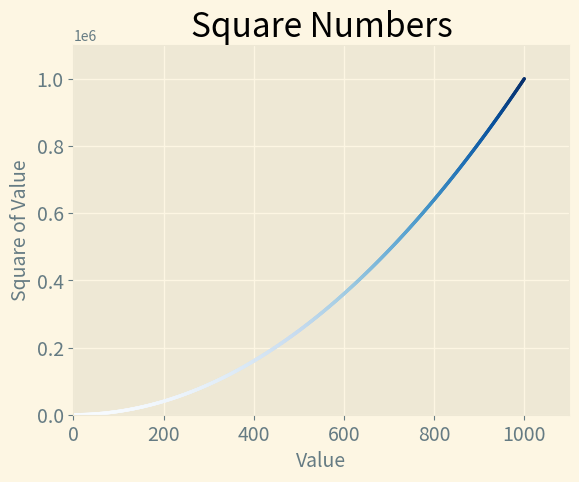

Write Python code to recreate this figure.
import matplotlib.pyplot as plt

x_values = range(1,1001)
y_values = [x**2 for x in x_values]
plt.style.use('Solarize_Light2')
fig, ax = plt.subplots()
#ax.plot(x_values,y_values, linewidth = 1)
ax.scatter(x_values,y_values, c=y_values, cmap =plt.cm.Blues, s=2)

#Set chart title and label axes.
ax.set_title("Square Numbers", fontsize =24)
ax.set_xlabel("Value", fontsize =14)
ax.set_ylabel("Square of Value", fontsize =14)
ax.tick_params(axis ='both', which="major", labelsize =14)

#Set the range for each axis.
ax.axis([0,1100, 0, 1100000])

plt.show()
